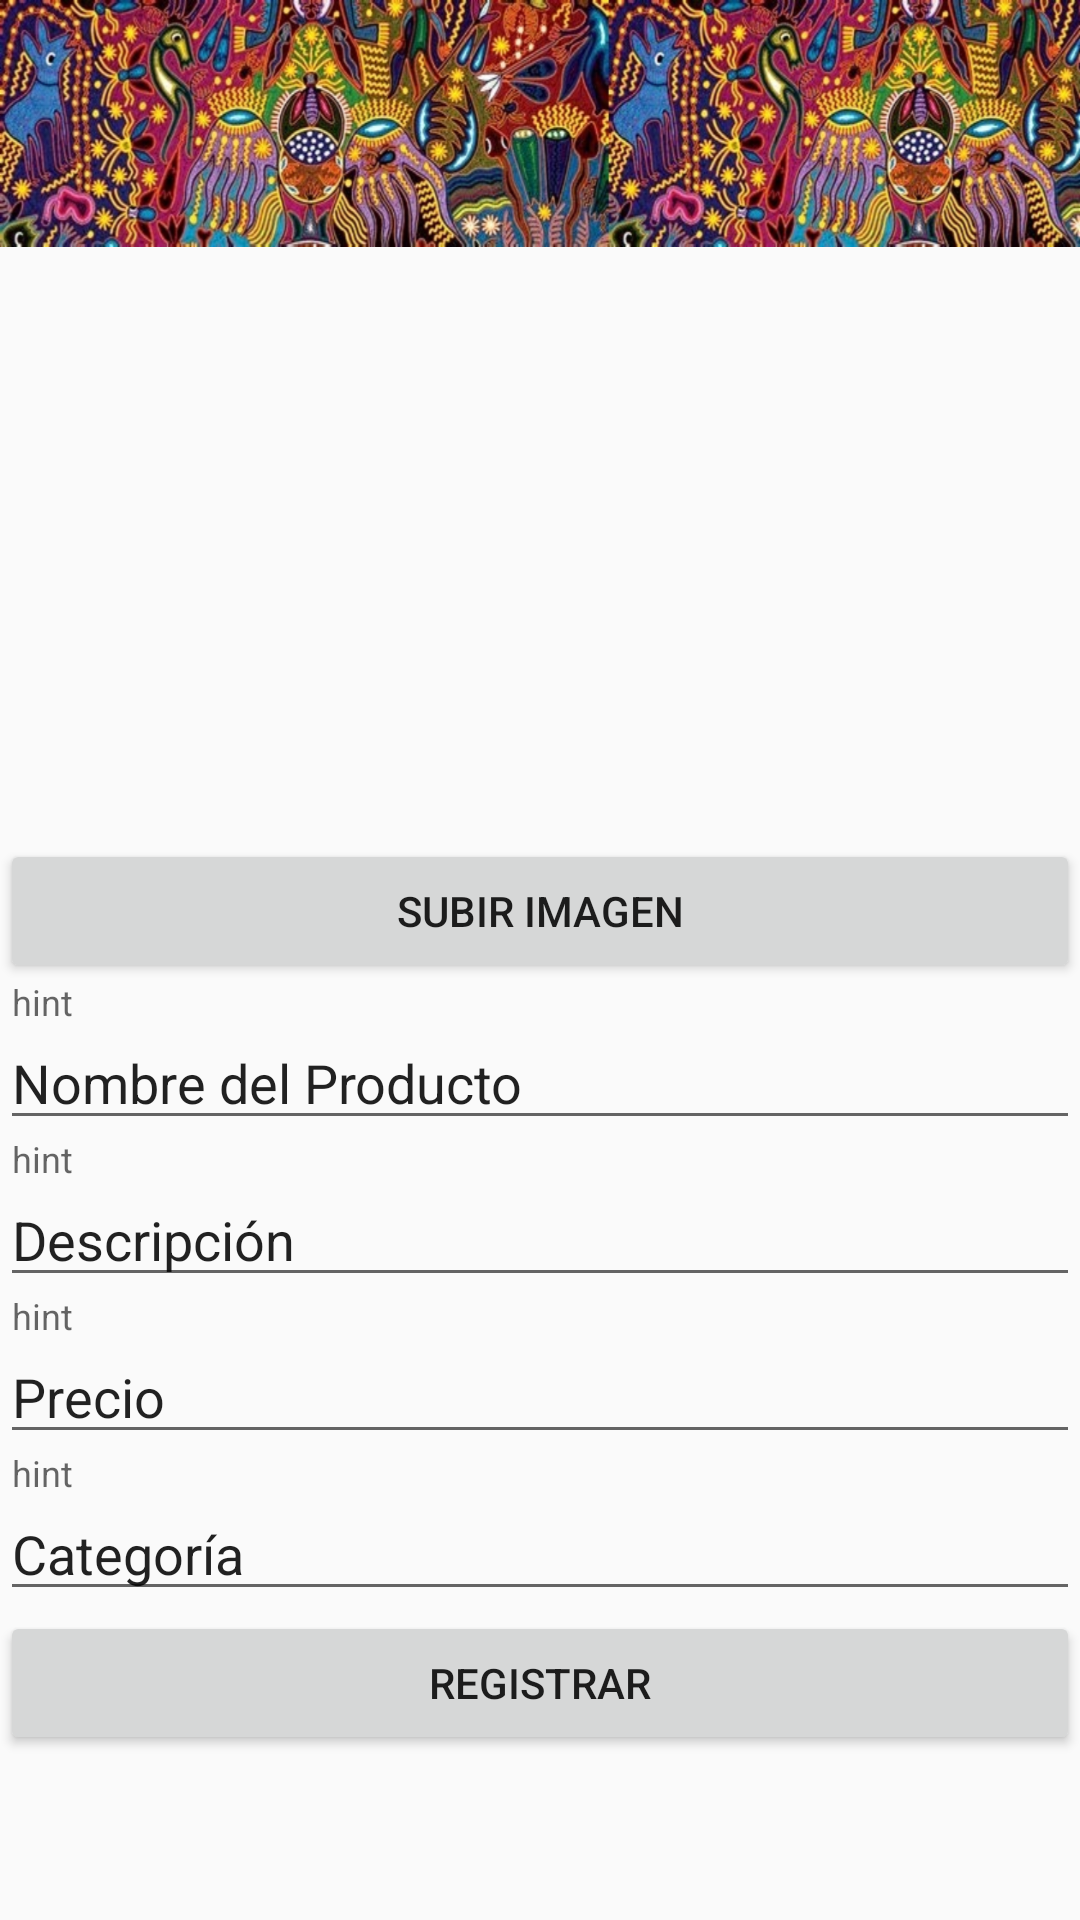

Android layout source for this screen:
<!-- AndroidManifest.xml: activity theme AppTheme.NoActionBar -->
<!-- res/layout/activity_subir_producto.xml -->
<?xml version="1.0" encoding="utf-8"?>
<android.support.constraint.ConstraintLayout xmlns:android="http://schemas.android.com/apk/res/android"
    xmlns:app="http://schemas.android.com/apk/res-auto"
    xmlns:tools="http://schemas.android.com/tools"
    android:layout_width="match_parent"
    android:layout_height="match_parent"
    tools:context=".views.SubirProductoActivity">

    <include
        android:id="@+id/include"
        layout="@layout/activity_actionbar_toolbar2"></include>


    <RelativeLayout
        android:layout_width="match_parent"
        android:layout_height="456dp"
        android:layout_marginBottom="8dp"
        android:layout_marginTop="8dp"
        app:layout_behavior="@string/appbar_scrolling_view_behavior"
        app:layout_constraintBottom_toBottomOf="parent"
        app:layout_constraintEnd_toEndOf="parent"
        app:layout_constraintHorizontal_bias="0.0"
        app:layout_constraintStart_toStartOf="parent"
        app:layout_constraintTop_toTopOf="parent"
        app:layout_constraintVertical_bias="0.915">

        <LinearLayout
            android:layout_width="match_parent"
            android:layout_height="wrap_content">

            <ScrollView
                android:layout_width="match_parent"
                android:layout_height="match_parent">

                <LinearLayout
                    android:layout_width="match_parent"
                    android:layout_height="wrap_content"
                    android:orientation="vertical">

                    <ImageView
                        android:id="@+id/ImagenId"
                        android:layout_width="match_parent"
                        android:layout_height="118dp"
                        ></ImageView>

                    <Button
                        android:id="@+id/btnCargarImagen"
                        android:layout_width="match_parent"
                        android:layout_height="wrap_content"
                        android:onClick="onclick"
                        android:text="Subir Imagen" />

                    <android.support.design.widget.TextInputLayout
                        android:layout_width="match_parent"
                        android:layout_height="match_parent">

                        <android.support.design.widget.TextInputEditText
                            android:layout_width="match_parent"
                            android:layout_height="wrap_content"
                            android:hint="hint"
                            android:text="Nombre del Producto" />

                    </android.support.design.widget.TextInputLayout>

                    <android.support.design.widget.TextInputLayout
                        android:layout_width="match_parent"
                        android:layout_height="match_parent">

                        <android.support.design.widget.TextInputEditText
                            android:layout_width="match_parent"
                            android:layout_height="wrap_content"
                            android:hint="hint"
                            android:text="Descripción" />
                    </android.support.design.widget.TextInputLayout>

                    <android.support.design.widget.TextInputLayout
                        android:layout_width="match_parent"
                        android:layout_height="match_parent">

                        <android.support.design.widget.TextInputEditText
                            android:layout_width="match_parent"
                            android:layout_height="wrap_content"
                            android:hint="hint"
                            android:text="Precio" />
                    </android.support.design.widget.TextInputLayout>

                    <android.support.design.widget.TextInputLayout
                        android:layout_width="match_parent"
                        android:layout_height="match_parent">

                        <android.support.design.widget.TextInputEditText
                            android:layout_width="match_parent"
                            android:layout_height="wrap_content"
                            android:hint="hint"
                            android:text="Categoría" />
                    </android.support.design.widget.TextInputLayout>

                    <Button
                        android:id="@+id/button6"
                        android:layout_width="match_parent"
                        android:layout_height="wrap_content"
                        android:text="Registrar" />

                </LinearLayout>
            </ScrollView>

        </LinearLayout>

    </RelativeLayout>
</android.support.constraint.ConstraintLayout>
<!-- res/layout/activity_actionbar_toolbar2.xml (included above) -->
<?xml version="1.0" encoding="utf-8"?>
<android.support.design.widget.AppBarLayout
    xmlns:android="http://schemas.android.com/apk/res/android"
    xmlns:app="http://schemas.android.com/apk/res-auto"
    xmlns:tools="http://schemas.android.com/tools"
    android:layout_width="match_parent"
    android:layout_height="wrap_content"
    android:theme="@style/AppTheme.AppBarOverlay">

    <android.support.v7.widget.Toolbar
        android:id="@+id/toolbar"
        android:layout_width="match_parent"
        android:layout_height="match_parent"
        android:background="@drawable/hlarge"
        app:popupTheme="@style/AppTheme.PopupOverlay" />

</android.support.design.widget.AppBarLayout>
<!-- resources referenced by this layout -->
<resources>
  <!-- drawable hlarge: png bitmap (drawable-hdpi, 227304 bytes) -->
  <style name="AppTheme.AppBarOverlay" parent="ThemeOverlay.AppCompat.Dark.ActionBar" />
  <style name="AppTheme.PopupOverlay" parent="ThemeOverlay.AppCompat.Light" />
  <style name="AppTheme.NoActionBar">
          <item name="windowActionBar">false</item>
          <item name="windowNoTitle">true</item>
      </style>
</resources>
